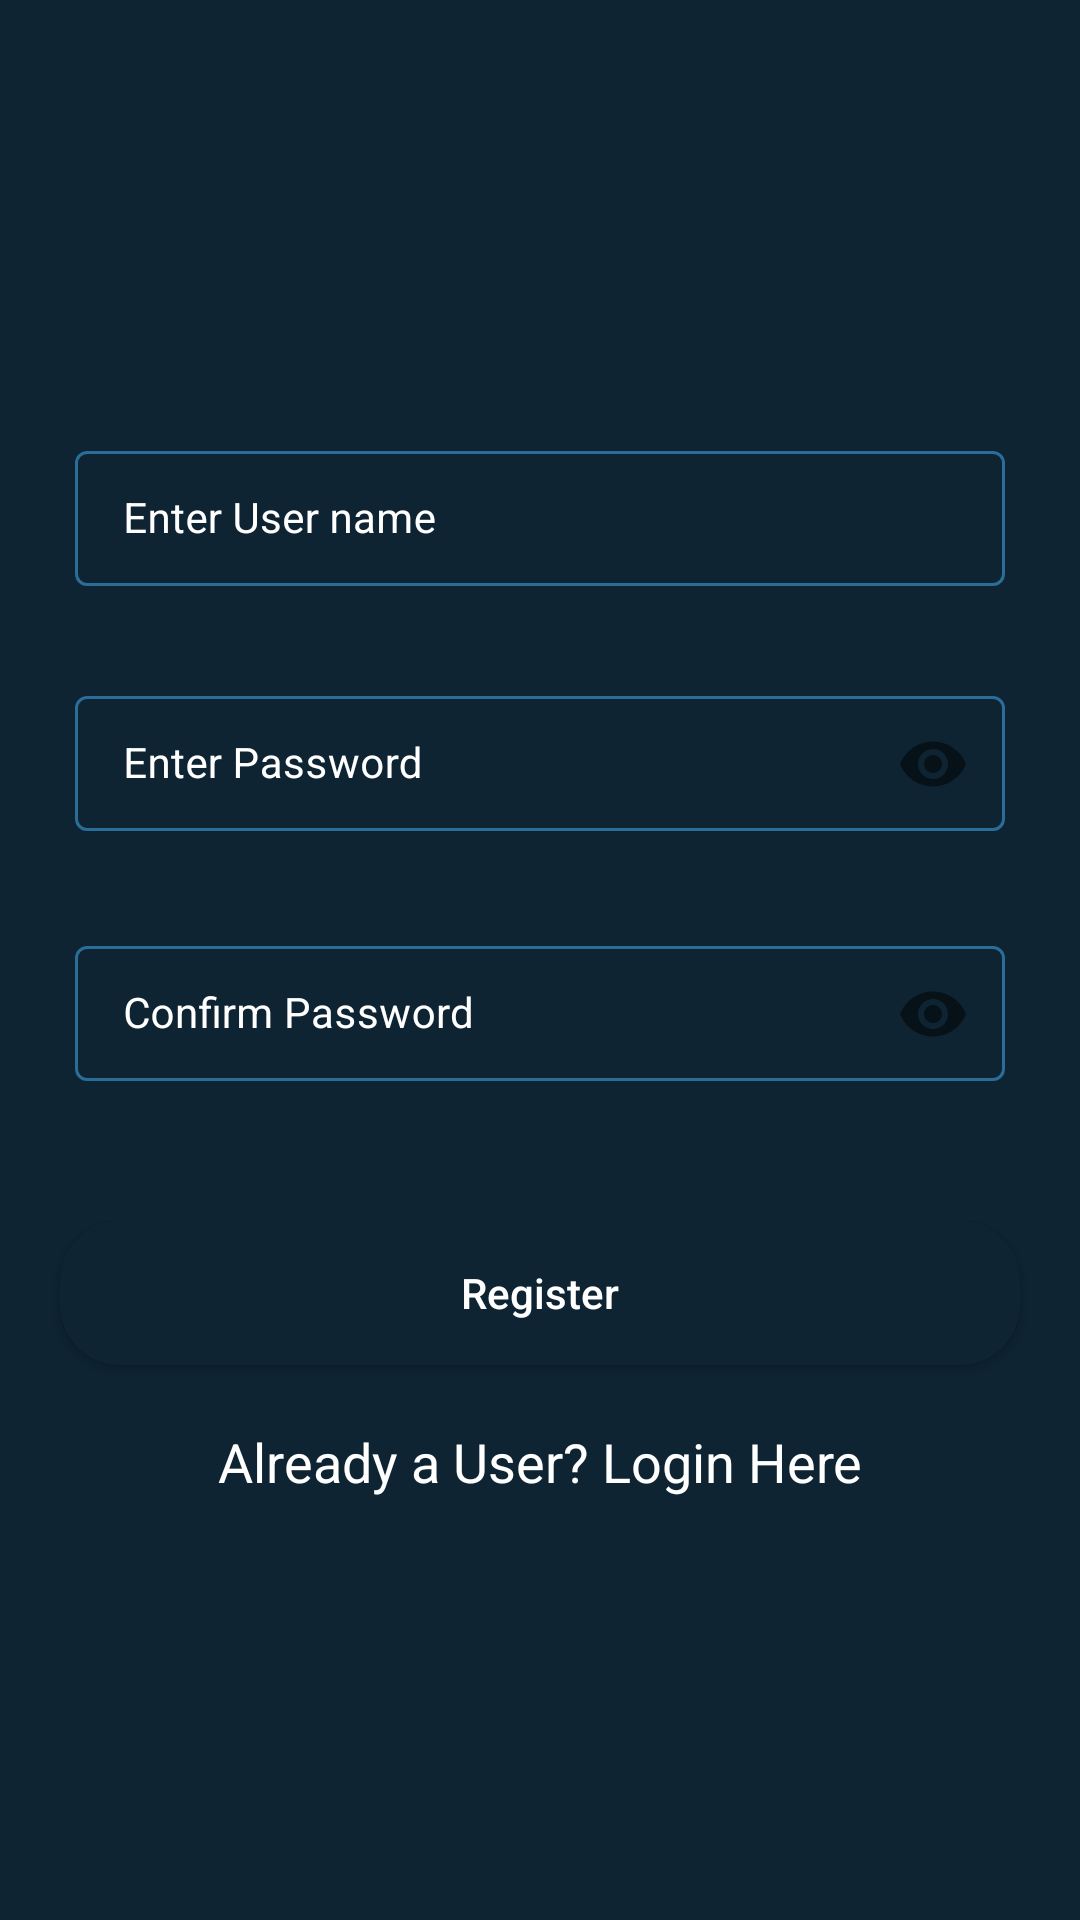

Reconstruct the res/layout file that produces this screen, plus the resources it refers to.
<!-- AndroidManifest.xml: application theme Theme.MyFinalProject -->
<!-- res/layout/activity_registration.xml -->
<?xml version="1.0" encoding="utf-8"?>
<RelativeLayout xmlns:android="http://schemas.android.com/apk/res/android"
    xmlns:app="http://schemas.android.com/apk/res-auto"
    xmlns:tools="http://schemas.android.com/tools"
    android:layout_width="match_parent"
    android:layout_height="match_parent"
    android:background="@color/blue_shade_1"
    tools:context=".RegistrationActivity">

    <com.google.android.material.textfield.TextInputLayout
        android:layout_width="match_parent"
        android:layout_height="wrap_content"
        android:id="@+id/idTILUsername"
        android:layout_marginStart="20dp"
        android:layout_marginEnd="20dp"
        android:layout_marginTop="140dp"
        android:hint="Enter User name"
        style="@style/TextInputLayout"
        android:padding="5dp"
        android:textColorHint="@color/white"
        app:hintTextColor="@color/white">

        <com.google.android.material.textfield.TextInputEditText
            android:layout_width="match_parent"
            android:layout_height="wrap_content"
            android:id="@+id/idEdtUserName"
            android:importantForAutofill="no"
            android:inputType="textEmailAddress"
            android:textColor="@color/white"
            android:textColorHint="@color/white"
            android:textSize="14sp"/>

    </com.google.android.material.textfield.TextInputLayout>

    <com.google.android.material.textfield.TextInputLayout
        android:layout_width="match_parent"
        android:layout_height="wrap_content"
        android:id="@+id/idTILPassword"
        android:layout_below="@+id/idTILUsername"
        android:layout_marginStart="20dp"
        android:layout_marginEnd="20dp"
        android:layout_marginTop="20dp"
        android:hint="Enter Password"
        style="@style/TextInputLayout"
        android:padding="5dp"
        app:passwordToggleEnabled="true"
        android:textColorHint="@color/white"
        app:hintTextColor="@color/white">

        <com.google.android.material.textfield.TextInputEditText
            android:layout_width="match_parent"
            android:layout_height="wrap_content"
            android:id="@+id/idEdtPwd"
            android:importantForAutofill="no"
            android:inputType="textPassword"
            android:textColor="@color/white"
            android:textColorHint="@color/white"
            android:textSize="14sp"/>

    </com.google.android.material.textfield.TextInputLayout>

    <com.google.android.material.textfield.TextInputLayout
        android:id="@+id/idTILCnfPwd"
        style="@style/TextInputLayout"
        android:layout_width="match_parent"
        android:layout_height="wrap_content"
        android:layout_below="@+id/idTILPassword"
        android:layout_marginStart="20dp"
        android:layout_marginTop="20dp"
        android:layout_marginEnd="20dp"
        android:hint="Confirm Password"
        android:padding="5dp"
        android:textColorHint="@color/white"
        app:hintTextColor="@color/white"
        app:passwordToggleEnabled="true">

        <com.google.android.material.textfield.TextInputEditText
            android:id="@+id/idedtCnfPwd"
            android:layout_width="match_parent"
            android:layout_height="wrap_content"
            android:importantForAutofill="no"
            android:inputType="textPassword"
            android:textColor="@color/white"
            android:textColorHint="@color/white"
            android:textSize="14sp" />

    </com.google.android.material.textfield.TextInputLayout>

    <Button
        android:id="@+id/idBtnRegister"
        android:layout_width="match_parent"
        android:layout_height="wrap_content"
        android:layout_below="@+id/idTILCnfPwd"
        android:layout_marginStart="20dp"
        android:layout_marginTop="40dp"
        android:layout_marginEnd="20dp"
        android:background="@drawable/custom_button_back"
        android:text="Register"
        android:textAllCaps="false"
        android:textColor="@color/white" />

    <TextView
        android:id="@+id/idTVLogin"
        android:layout_width="match_parent"
        android:layout_height="wrap_content"
        android:layout_below="@id/idBtnRegister"
        android:layout_marginTop="20dp"
        android:text="Already a User? Login Here"
        android:textAlignment="center"
        android:textAllCaps="false"
        android:textColor="@color/white"
        android:textSize="18sp" />

    <ProgressBar
        android:layout_width="wrap_content"
        android:layout_height="wrap_content"
        android:layout_centerInParent="true"
        android:id="@+id/idPBLoading"
        android:indeterminate="true"
        android:indeterminateDrawable="@drawable/progress_back"
        android:visibility="gone"/>


</RelativeLayout>
<!-- resources referenced by this layout -->
<resources>
  <color name="blue_shade_1">#0e2433</color>
  <color name="white">#FFFFFFFF</color>
  <!-- drawable custom_button_back (drawable) -->
  <?xml version="1.0" encoding="utf-8"?>
  <shape android:shape="rectangle" xmlns:android="http://schemas.android.com/apk/res/android">
  
      <solid android:color="@color/blue_shade_1"/>
      <corners android:radius="20dp"/>
  
  </shape>
  <!-- drawable progress_back (drawable) -->
  <?xml version="1.0" encoding="utf-8"?>
  <rotate xmlns:android="http://schemas.android.com/apk/res/android"
      android:fromDegrees="0"
      android:pivotX="50%"
      android:pivotY="50%"
      android:toDegrees="360">
  
      <shape
          android:innerRadiusRatio="3"
          android:shape="ring"
          android:thicknessRatio="8"
          android:useLevel="false">
  
          <size android:width="76dip"
              android:height="76dip"/>
  
          <gradient
              android:angle="0"
              android:endColor="#00ffffff"
              android:startColor="@color/purple_200"
              android:type="sweep"
              android:useLevel="false"
              />
  
      </shape>
  
  </rotate>
  <style name="TextInputLayout" parent="Widget.MaterialComponents.TextInputLayout.OutlinedBox.Dense">
          <item name="boxStrokeColor">#296D98</item>
          <item name="boxStrokeWidth">1dp</item>
      </style>
  <style name="Theme.MyFinalProject" parent="Theme.MaterialComponents.DayNight.DarkActionBar">
          
          <item name="colorPrimary">@color/purple_500</item>
          <item name="colorPrimaryVariant">@color/purple_700</item>
          <item name="colorOnPrimary">@color/white</item>
          
          <item name="colorSecondary">@color/teal_200</item>
          <item name="colorSecondaryVariant">@color/teal_700</item>
          <item name="colorOnSecondary">@color/black</item>
          
          <item name="android:statusBarColor" tools:targetApi="l">?attr/colorPrimaryVariant</item>
          
      </style>
  <color name="purple_200">#296D98</color>
  <color name="purple_500">#296D98</color>
  <color name="purple_700">#296D98</color>
  <color name="teal_200">#FF03DAC5</color>
  <color name="teal_700">#FF018786</color>
  <color name="black">#FF000000</color>
</resources>
